Run: headless pygame with SDL's dummy video driver; simulated clock (each Clock.tick advances the game by its frame time, no real sleeping); random seed 0; keys injected as events and as key.get_pressed() state; mouse plan: one left click at the window centre at the start of phase 2, then a move to the lower-right quarter at the start of phase 3.
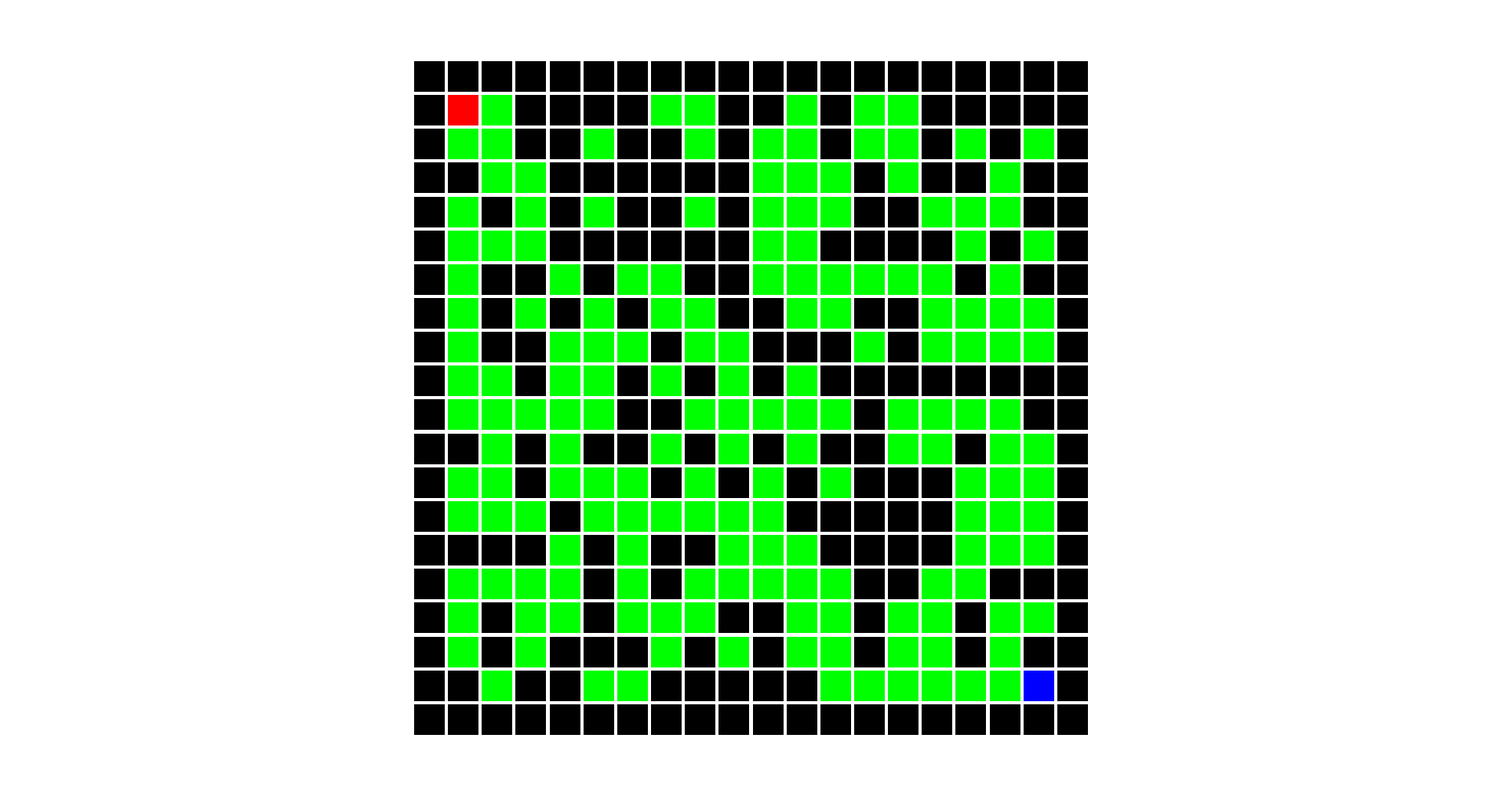
Frame 1 of 4 · flips 1–60 · no input
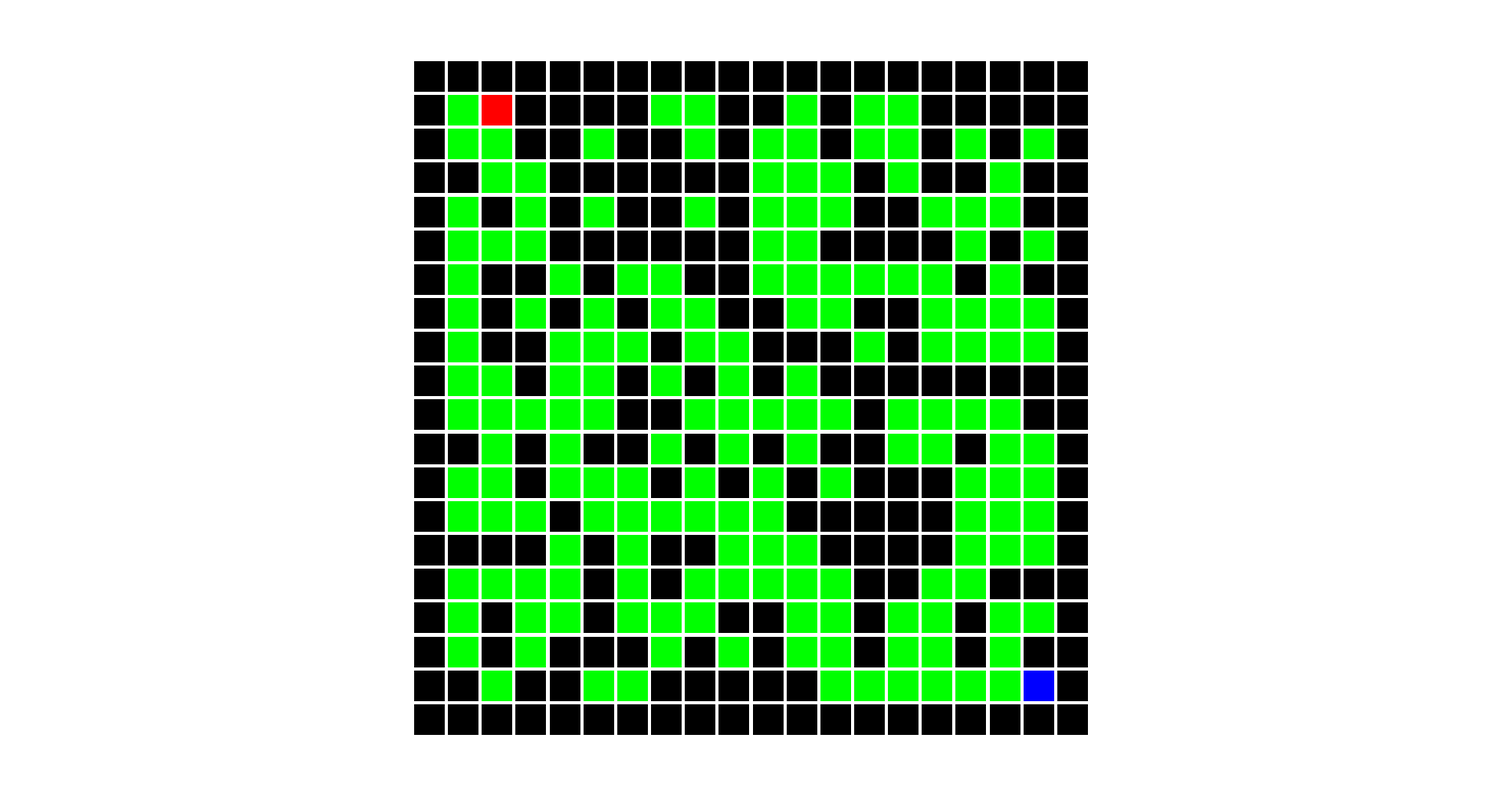
Frame 2 of 4 · flips 61–180 · clicked the window centre · tapped SPACE, RETURN · held RIGHT (→), D
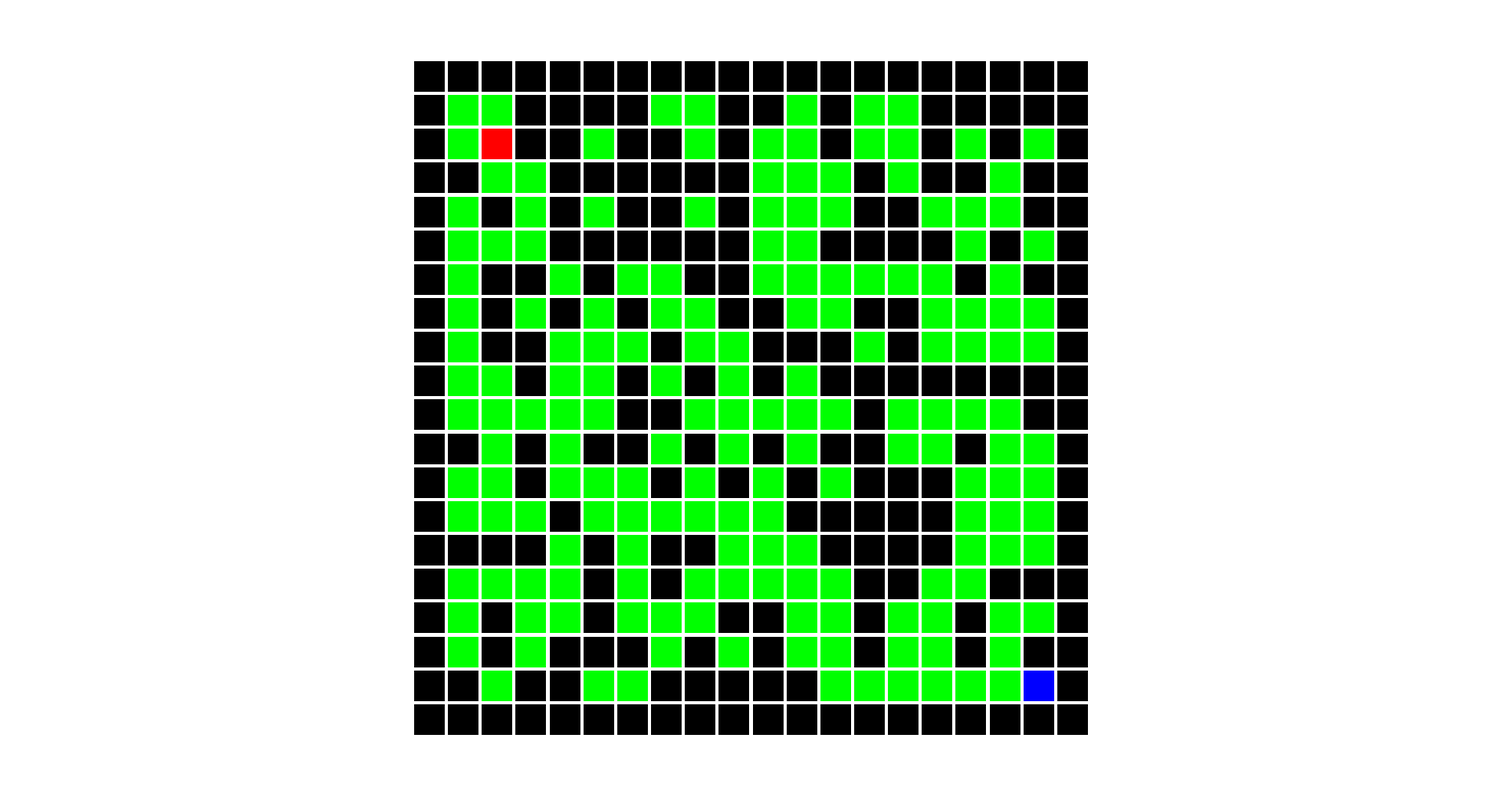
Frame 3 of 4 · flips 181–300 · moved the mouse to the lower-right quarter · held DOWN (↓), S
Frame 4 of 4 · flips 301–420 · held LEFT (←), A, UP (↑), W · screen same as frame 1, image omitted

The pygame program that drew these frames:

import os
import sys
import pygame
import random

#vitejte ve hre Maze escape!
#pointou je vytvorit nahodne generovane bludiste, jehoz resitelnost bude kontrolovana:
#1)bud neinformovanou metodou Djikstra
#2)nebo informovanou A*
#dalsi featura je dynamicka napoveda cesty pomoci A*

#nutne knihovny jsou:
#1)pygame - kvuli graficke vizualizaci
#2)random - kvuli nahodnemu generovani hraciho pole

#kazde pole je instance tridy Node
#obsahuje informaci o jeho poloze v prostoru, typu ('wall', 'path', 'player', 'finish' a 'help'),
#pointery na okolni 4 instance
#a udaje pro algoritmy umele inteligence - naklady na cestu, heuristiku a pointer na nejlepsi sousedni
class Node:
    def __init__(self):
        self.pos_x, self.pos_y = None, None
        self.type = 'wall'
        self.up, self.down, self.left, self.right = None, None, None, None
        self.bestPrev = None
        self.cost = None
        self.heuristic = None

#samotny Maze je graf, kde kazdy vrchol je propojen s jeho sousedy nahore, dole, vpravo, vlevo
#v teto tride se nachazi globalni promenne NodePointers (list pointeru na nody) a NodeTypes (list typu nodu s odpovidajicimi indexi)
#v idealnim pripade by tyto listy nahrazeny prohledavacimi algorytmy, slouzi jenom k ulehceni vyhledavani urcitych instanci
class Maze:
    def __init__(self, screen_width, screen_height):
        self.running = True

        self.scrn_w, self.scrn_h = screen_width, screen_height
        self.Nodesize = None

        self.NodePointers = []
        self.NodeTypes = []

        self.StartNode = None
        self.EndNode = None

    #metoda build_maze stavi bludiste o velikosti size*size
    def build_maze(self, size, start_id, end_id):
        #nasledujici promenne stanovuji dynamicky velikost a pozici pole vuci velikosti obrazovky
        NodeSize = (self.scrn_h/size)/1.3
        self.Nodesize = NodeSize
        NodeSpaceBetween = NodeSize/10
        NullPosY = (self.scrn_h/2)-((size/2)*NodeSize)-((size/2)*NodeSpaceBetween)
        NullPosX = (self.scrn_w/2)-((size/2)*NodeSize)-((size/2)*NodeSpaceBetween)
        PosX = NullPosX
        PosY = NullPosY

        #nulta instance tridy Node
        prev_Node = None

        #pri generovani se vzdy vyplni promenne pozice x a y, typ a pointery na vedlejsi instance
        #generace spodni rady - vsechny instance budou typu 'wall'
        for i in range(size):
            new_node = Node()
            self.NodePointers.append(new_node)
            self.NodeTypes.append(new_node.type)
            new_node.pos_x = PosX
            PosX = PosX + NodeSize + NodeSpaceBetween
            new_node.pos_y = PosY
            if i >=1:
                new_node.left = prev_Node
                prev_Node.right = new_node
            prev_Node = new_node

        prev_Node = None
        for j in range(size-2):
            PosX = NullPosX
            PosY = PosY + NodeSize + NodeSpaceBetween
            for k in range(size):
                #prvni a posledni budou vzdy typu 'wall'
                if k == 0 or k == size-1:
                    new_node = Node()
                    self.NodePointers.append(new_node)
                    self.NodeTypes.append(new_node.type)
                    new_node.pos_x = PosX
                    PosX = PosX + NodeSize + NodeSpaceBetween
                    new_node.pos_y = PosY
                    if k >= 1:
                        new_node.left = prev_Node
                        prev_Node.right = new_node
                    prev_Node = new_node
                    down_Node = self.NodePointers[self.NodePointers.index(new_node)-size]
                    down_Node.up = new_node
                    new_node.down = down_Node
                #instance Nodu ve stredu bludiste budou mit nahodne typy 'wall' nebo 'path'
                else:
                    new_node = Node()
                    new_node_type = random.choice(['wall','path'])
                    new_node.type = new_node_type
                    self.NodePointers.append(new_node)
                    self.NodeTypes.append(new_node.type)
                    new_node.pos_x = PosX
                    PosX = PosX + NodeSize + NodeSpaceBetween
                    new_node.pos_y = PosY
                    if k >= 1:
                        new_node.left = prev_Node
                        prev_Node.right = new_node
                    prev_Node = new_node
                    down_Node = self.NodePointers[self.NodePointers.index(new_node)-size]
                    down_Node.up = new_node
                    new_node.down = down_Node

        prev_Node = None
        #horni rada, cela typu 'wall', stejne jako prvni
        PosX = NullPosX
        PosY = PosY + NodeSize + NodeSpaceBetween
        for l in range(size):
            new_node = Node()
            self.NodePointers.append(new_node)
            self.NodeTypes.append(new_node.type)
            new_node.pos_x = PosX
            PosX = PosX + NodeSize + NodeSpaceBetween
            new_node.pos_y = PosY
            if l >= 1:
                new_node.left = prev_Node
                prev_Node.right = new_node
            prev_Node = new_node
            down_Node = self.NodePointers[self.NodePointers.index(new_node) - size]
            down_Node.up = new_node
            new_node.down = down_Node

        #jako posledni priradime ponter StartNode a EndNode, podle pozadovanych id ze vstupu
        #jejich typ jsou 'player' a 'finish'
        self.StartNode = self.NodePointers[start_id]
        self.StartNode.cost = 0
        self.StartNode.type = 'player'
        self.NodeTypes[start_id] = 'player'
        self.EndNode = self.NodePointers[end_id]
        self.EndNode.type = 'finish'
        self.NodeTypes[end_id] = 'finish'

    #metoda pro vypocet euklidovske vzdalenosti na zaklade parametru x a y
    #nepotrebujeme odmocnovat vysledek
    def Euklid(self, start):
        start_x = start.pos_x
        start_y = start.pos_y
        end_x = self.EndNode.pos_x
        end_y = self.EndNode.pos_y
        distance = (start_x - end_x)**2 + (start_y - end_y)**2
        return distance

    #metoda pro nelezeni nejkratsi cesty pomoci A*
    def Astar(self):
        #nejsprve jsou resetovany vsechny naklady a nejlepsi predchozi, dulezite pro dynamickou napovedu
        for i in self.NodePointers:
            i.cost = None
            i.bestPrev = None

        #klasicka preparace na A*
        self.StartNode.heuristic = self.Euklid(self.StartNode)
        self.StartNode.cost = 0
        open = [self.StartNode]
        closed = []
        path = []
        expand = None
        fmin = None

        #nalezeni nejlevnejsi instance z open podle f = g+h = naklady+heuristika
        while open:
            for i in range(len(open)):
                current = open[i]
                f = current.cost + current.heuristic
                if fmin == None or f < fmin:
                    fmin = f
                    expand = open[i]
            fmin = None

            #prohledavan nejlevnejsi - jde do closed
            open.remove(expand)
            closed.append(expand)

            #nejprve se kontroluje jestli soused je vubec expandovatelny, musi byt jineho typu nez 'wall' a nesmi byt v closed
            if expand.up.type != 'wall' and expand.up not in closed:
                #pokud jeste nebyl nalezen tak je pridan do open
                #bestPrev je nastaven prohledavany
                if expand.up not in open:
                    open.append(expand.up)
                    expand.up.cost = expand.cost+1
                    expand.up.heuristic = self.Euklid(expand.up)
                    expand.up.bestPrev = expand
                #pokud uz je v open, je zkontrolovano, jestli nema levnejsi naklady
                #pokud ano, je prepsan naklad a bestPrev
                if expand.up in open:
                    if expand.up.cost > expand.cost + 1:
                        expand.up.cost = expand.cost + 1
                        expand.up.bestPrev = expand
            #opakuje se 4x pro 'up', 'down', 'left', 'right'
            if expand.down.type != 'wall' and expand.down not in closed:
                if expand.down not in open:
                    open.append(expand.down)
                    expand.down.cost = expand.cost+1
                    expand.down.heuristic = self.Euklid(expand.down)
                    expand.down.bestPrev = expand
                if expand.down in open:
                    if expand.down.cost > expand.cost + 1:
                        expand.down.cost = expand.cost + 1
                        expand.down.bestPrev = expand
            if expand.left.type != 'wall' and expand.left not in closed:
                if expand.left not in open:
                    open.append(expand.left)
                    expand.left.cost = expand.cost + 1
                    expand.left.heuristic = self.Euklid(expand.left)
                    expand.left.bestPrev = expand
                if expand.left in open:
                    if expand.left.cost > expand.cost + 1:
                        expand.left.cost = expand.cost + 1
                        expand.left.bestPrev = expand
            if expand.right.type != 'wall' and expand.right not in closed:
                if expand.right not in open:
                    open.append(expand.right)
                    expand.right.cost = expand.cost+1
                    expand.right.heuristic = self.Euklid(expand.right)
                    expand.right.bestPrev = expand
                if expand.right in open:
                    if expand.right.cost > expand.cost + 1:
                        expand.right.cost = expand.cost + 1
                        expand.right.bestPrev = expand

            #backtracking po nalezeni nejlepsi cesty
            if self.EndNode in closed and open == []:
                current = self.EndNode
                while current.bestPrev != None:
                    path.append(current)
                    current = current.bestPrev
                return path

        #pokud cyklus while skoncil s prazdnym open a nebyla nalezena cesta, tak metoda vraci false
        if path == []:
            return False

    #metoda pro kontrolu neinformovanym prohledavanim pomoci Djikstry
    def Djikstra(self):
        #opet reset
        for i in self.NodePointers:
            i.cost = None
            i.bestPrev = None

        #priprava
        self.StartNode.cost = 0
        open = [self.StartNode]
        closed = []
        path = []
        expand = None

        #tentokrat vyber nezavisly na heuristice a nakladum
        while open:
            expand = open[0]

            open.remove(expand)
            closed.append(expand)

            #obdobne reseni jako u A*, nevyzaduje vypocet heuristik
            if expand.up.type != 'wall' and expand.up not in closed:
                if expand.up not in open:
                    open.append(expand.up)
                    expand.up.cost = expand.cost + 1
                    expand.up.bestPrev = expand
                if expand.up in open:
                    if expand.up.cost > expand.cost + 1:
                        expand.up.cost = expand.cost + 1
                        expand.up.bestPrev = expand
            if expand.down.type != 'wall' and expand.down not in closed:
                if expand.down not in open:
                    open.append(expand.down)
                    expand.down.cost = expand.cost + 1
                    expand.down.bestPrev = expand
                if expand.down in open:
                    if expand.down.cost > expand.cost + 1:
                        expand.down.cost = expand.cost + 1
                        expand.down.bestPrev = expand
            if expand.left.type != 'wall' and expand.left not in closed:
                if expand.left not in open:
                    open.append(expand.left)
                    expand.left.cost = expand.cost + 1
                    expand.left.bestPrev = expand
                if expand.left in open:
                    if expand.left.cost > expand.cost + 1:
                        expand.left.cost = expand.cost + 1
                        expand.left.bestPrev = expand
            if expand.right.type != 'wall' and expand.right not in closed:
                if expand.right not in open:
                    open.append(expand.right)
                    expand.right.cost = expand.cost + 1
                    expand.right.bestPrev = expand
                if expand.right in open:
                    if expand.right.cost > expand.cost + 1:
                        expand.right.cost = expand.cost + 1
                        expand.right.bestPrev = expand

            #backtracking stejny
            if self.EndNode in closed:
                current = self.EndNode
                while current.bestPrev != None:
                    path.append(current)
                    current = current.bestPrev
                return path

        #neuspech stejny
        if path == []:
            return False

    #metoda pro pohyb hrace v bludisti
    def move(self, direction):
        #v zavislosti na stlacene klavese vybira souseda
        if direction == 'up':
            new_player_pos = self.StartNode.up
        if direction == 'down':
            new_player_pos = self.StartNode.down
        if direction == 'left':
            new_player_pos = self.StartNode.left
        if direction == 'right':
            new_player_pos = self.StartNode.right

        #pokud se muze na nove pole pohnout (neni 'wall')
        #prepisuji se udaje o StartNode
        if new_player_pos.type == 'path' or new_player_pos.type == 'finish':
            self.StartNode.type = 'path'
            new_player_pos.type = 'player'
            id_old = self.NodePointers.index(self.StartNode)
            id_new = self.NodePointers.index(new_player_pos)
            self.NodeTypes[id_old] = 'path'
            self.NodeTypes[id_new] = 'player'
            self.StartNode = new_player_pos

    #pygame graficka vizualizace pomoci metody run
    def run(self):
        #inicializace pygamu
        pygame.init()
        self.screen = pygame.display.set_mode((self.scrn_w, self.scrn_h))
        pygame.display.set_caption('Maze')
        clock = pygame.time.Clock()

        while self.running:
            #kontroly vstupu a reakce na ne
            for event in pygame.event.get():
                if event.type == pygame.QUIT:
                    self.running = False
                #reakce na 'w','s','a','d'
                if event.type == pygame.KEYDOWN:
                    if event.key == pygame.K_s:
                        self.move('up')
                    if event.key == pygame.K_w:
                        self.move('down')
                    if event.key == pygame.K_a:
                        self.move('left')
                    if event.key == pygame.K_d:
                        self.move('right')
                #reakce na stlaceni M1 - zobrazeni napovedy pomoci A*
                if event.type == pygame.MOUSEBUTTONDOWN:
                    if event.button == 1:
                        A = self.Astar()
                        if A != False:
                            for i in A:
                                if i.type == 'path':
                                   i.type = 'help'
                #reakce na konec stlaceni M1 - skryti napovedy
                if event.type == pygame.MOUSEBUTTONUP:
                    if event.button == 1:
                        if A != False:
                            for i in A:
                                if i.type == 'help':
                                    i.type = 'path'

            #vykresleni hraci plochy
            #pozadi bile
            self.screen.fill((255, 255, 255))

            #pro kazdou instanci se vykresluje ctverec s prislusnou barvou
            for i in range(len(self.NodePointers)):
                current_node = self.NodePointers[i]
                if current_node.type == 'wall':
                    pygame.draw.rect(self.screen, (0, 0, 0), (current_node.pos_x, current_node.pos_y, self.Nodesize, self.Nodesize))
                if current_node.type == 'path':
                    pygame.draw.rect(self.screen, (0, 255, 0), (current_node.pos_x, current_node.pos_y, self.Nodesize, self.Nodesize))
                if current_node.type == 'player':
                    pygame.draw.rect(self.screen, (255, 0, 0), (current_node.pos_x, current_node.pos_y, self.Nodesize, self.Nodesize))
                if current_node.type == 'finish':
                    pygame.draw.rect(self.screen, (0, 0, 255), (current_node.pos_x, current_node.pos_y, self.Nodesize, self.Nodesize))
                if current_node.type == 'help':
                    pygame.draw.rect(self.screen, (255, 165, 0), (current_node.pos_x, current_node.pos_y, self.Nodesize, self.Nodesize))

            #ukonceni programu pokud hrac dojde na konecne pole
            if 'finish' not in self.NodeTypes:
                self.running = False
                print('CG, you are winner!')

            #refresh rate okna
            pygame.display.flip()
            clock.tick(30)

        pygame.quit()

#main ma za ukol
#1)generovat nahodne bludiste
#2)pocitat jak dlouho trvaji kontroly pomoci A* a Djikstra
#3)inicializovat hru pokud dojde k nalezeni resitelneho bludiste
if __name__ == '__main__':
    solvable_found = False
    i=0

    pygame.init()
    start_time = pygame.time.get_ticks()
    totalDjikstra = 0
    totalAstar = 0

    while solvable_found == False:
        bludiste = Maze(1920, 1020)
        bludiste.build_maze(20, 21, 378)
        i = i+1

        startDjikstra = pygame.time.get_ticks()
        bludiste.Djikstra()
        endDjikstra = pygame.time.get_ticks()
        totalDjikstra = totalDjikstra + endDjikstra - startDjikstra

        startAstar = pygame.time.get_ticks()
        bludiste.Astar()
        endAstar = pygame.time.get_ticks()
        totalAstar = totalAstar + endAstar - startAstar

        if bludiste.Astar() != False:
            solvable_found = True

    elapsed_time = pygame.time.get_ticks() - start_time
    print(f"Elapsed time to find solvable Maze: {elapsed_time / 1000:.2f} seconds")
    print(f'Number of possible Mazes generated:',i)
    print(f"Elapsed time to find solvable using Djikstra: {totalDjikstra / 1000:.2f} seconds")
    print(f"Elapsed time to find solvable using A*: {totalAstar / 1000:.2f} seconds")
    pygame.quit()

    bludiste.run()
